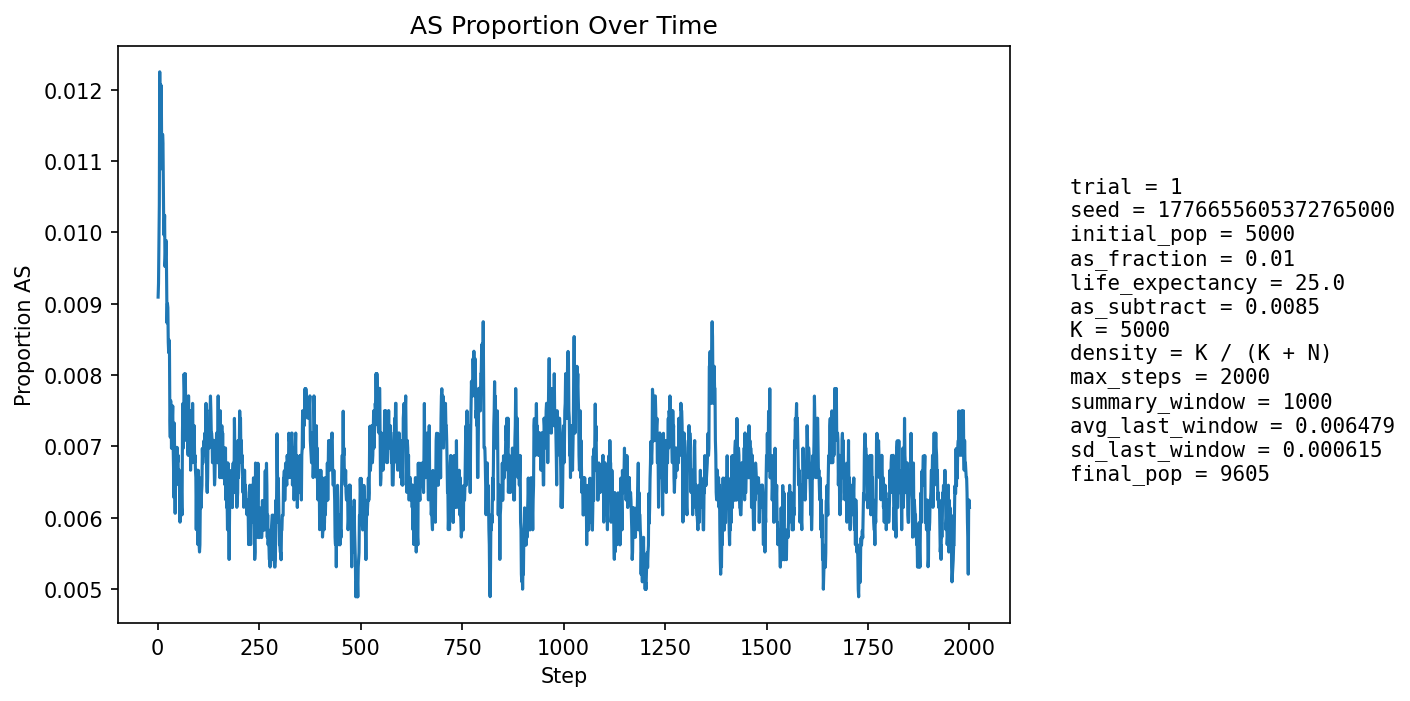

Data behind this chart, as committed beside it:
step, population_size, births, newborn_AA, newborn_AS, newborn_SS, prop_newborn_AA, prop_newborn_AS, prop_newborn_SS, prop_repro_AA, prop_repro_AS, prop_AS_population
1, 5389, 1280, 1273, 7, 0, 0.9945, 0.005469, 0.0, 0.9918, 0.0082, 0.009093
2, 5600, 1246, 1239, 7, 0, 0.9944, 0.005618, 0.0, 0.9907, 0.00927, 0.009286
3, 5791, 1234, 1226, 8, 0, 0.9935, 0.006483, 0.0, 0.9897, 0.01032, 0.009843
4, 5969, 1231, 1218, 13, 0, 0.9894, 0.01056, 0.0, 0.9872, 0.0128, 0.01039
5, 6203, 1303, 1278, 25, 0, 0.9808, 0.01919, 0.0, 0.9885, 0.01155, 0.01225
6, 6434, 1350, 1336, 14, 0, 0.9896, 0.01037, 0.0, 0.9894, 0.01058, 0.01135
7, 6661, 1384, 1369, 15, 0, 0.9892, 0.01084, 0.0, 0.9899, 0.01011, 0.01141
8, 6878, 1409, 1389, 20, 0, 0.9858, 0.01419, 0.0, 0.99, 0.01004, 0.01207
9, 7095, 1443, 1424, 18, 1, 0.9868, 0.01247, 0.000693, 0.9883, 0.01167, 0.01184
10, 7314, 1478, 1466, 12, 0, 0.9919, 0.008119, 0.0, 0.9888, 0.01119, 0.01094
11, 7530, 1511, 1494, 16, 1, 0.9887, 0.01059, 0.0006618, 0.989, 0.01102, 0.01089
12, 7736, 1540, 1518, 22, 0, 0.9857, 0.01429, 0.0, 0.9889, 0.01114, 0.01138
13, 7914, 1542, 1524, 18, 0, 0.9883, 0.01167, 0.0, 0.9888, 0.0112, 0.01125
14, 8076, 1556, 1542, 14, 0, 0.991, 0.008997, 0.0, 0.9893, 0.0107, 0.01065
15, 8227, 1575, 1562, 13, 0, 0.9917, 0.008254, 0.0, 0.9896, 0.01044, 0.009967
16, 8370, 1597, 1580, 17, 0, 0.9894, 0.01064, 0.0, 0.9893, 0.01065, 0.01004
17, 8496, 1610, 1590, 20, 0, 0.9876, 0.01242, 0.0, 0.9898, 0.01022, 0.01024
18, 8612, 1621, 1606, 14, 1, 0.9907, 0.008637, 0.0006169, 0.9902, 0.009826, 0.009522
19, 8717, 1631, 1614, 17, 0, 0.9896, 0.01042, 0.0, 0.991, 0.009011, 0.009636
20, 8815, 1642, 1622, 20, 0, 0.9878, 0.01218, 0.0, 0.9907, 0.009323, 0.00987
21, 8902, 1650, 1631, 19, 0, 0.9885, 0.01152, 0.0, 0.9906, 0.009432, 0.009885
22, 8983, 1656, 1643, 13, 0, 0.9921, 0.00785, 0.0, 0.9909, 0.009121, 0.00924
23, 9049, 1662, 1650, 12, 0, 0.9928, 0.00722, 0.0, 0.991, 0.009034, 0.00873
24, 9109, 1667, 1648, 19, 0, 0.9886, 0.0114, 0.0, 0.991, 0.008967, 0.009002
25, 9166, 1673, 1656, 17, 0, 0.9898, 0.01016, 0.0, 0.9909, 0.009108, 0.008946
26, 9219, 1679, 1667, 12, 0, 0.9929, 0.007147, 0.0, 0.9914, 0.008621, 0.008461
27, 9263, 1682, 1669, 13, 0, 0.9923, 0.007729, 0.0, 0.9918, 0.008152, 0.008313
28, 9303, 1686, 1668, 18, 0, 0.9893, 0.01068, 0.0, 0.9915, 0.008526, 0.008492
29, 9339, 1689, 1673, 16, 0, 0.9905, 0.009473, 0.0, 0.9915, 0.008487, 0.008352
30, 9374, 1691, 1685, 6, 0, 0.9965, 0.003548, 0.0, 0.992, 0.008041, 0.007361
31, 9400, 1694, 1685, 9, 0, 0.9947, 0.005313, 0.0, 0.9922, 0.007801, 0.007128
32, 9425, 1696, 1679, 17, 0, 0.99, 0.01002, 0.0, 0.9918, 0.008188, 0.007639
33, 9446, 1698, 1685, 13, 0, 0.9923, 0.007656, 0.0, 0.9918, 0.008165, 0.007411
34, 9465, 1699, 1689, 10, 0, 0.9941, 0.005886, 0.0, 0.9929, 0.00713, 0.006973
35, 9486, 1701, 1685, 16, 0, 0.9906, 0.009406, 0.0, 0.9933, 0.006706, 0.007485
36, 9503, 1703, 1689, 14, 0, 0.9918, 0.008221, 0.0, 0.9927, 0.007296, 0.007366
37, 9517, 1704, 1689, 15, 0, 0.9912, 0.008803, 0.0, 0.9929, 0.007079, 0.007565
38, 9531, 1705, 1698, 7, 0, 0.9959, 0.004106, 0.0, 0.9931, 0.006867, 0.00703
39, 9539, 1706, 1697, 9, 0, 0.9947, 0.005275, 0.0, 0.9925, 0.007461, 0.006709
40, 9550, 1707, 1701, 6, 0, 0.9965, 0.003515, 0.0, 0.9927, 0.007252, 0.006283
41, 9556, 1708, 1687, 21, 0, 0.9877, 0.0123, 0.0, 0.9924, 0.007644, 0.007325
42, 9563, 1708, 1699, 9, 0, 0.9947, 0.005269, 0.0, 0.9932, 0.00684, 0.006588
43, 9570, 1708, 1703, 5, 0, 0.9971, 0.002927, 0.0, 0.9936, 0.006433, 0.006061
44, 9577, 1709, 1693, 16, 0, 0.9906, 0.009362, 0.0, 0.994, 0.006023, 0.006787
45, 9586, 1710, 1699, 11, 0, 0.9936, 0.006433, 0.0, 0.9932, 0.006822, 0.006676
46, 9590, 1710, 1698, 12, 0, 0.993, 0.007018, 0.0, 0.9932, 0.006816, 0.006778
47, 9591, 1710, 1696, 14, 0, 0.9918, 0.008187, 0.0, 0.9936, 0.006412, 0.006986
48, 9595, 1710, 1698, 12, 0, 0.993, 0.007018, 0.0, 0.9932, 0.006812, 0.006983
49, 9596, 1711, 1702, 9, 0, 0.9947, 0.00526, 0.0, 0.9932, 0.00681, 0.006774
50, 9596, 1710, 1697, 13, 0, 0.9924, 0.007602, 0.0, 0.993, 0.00701, 0.006878
51, 9596, 1710, 1701, 9, 0, 0.9947, 0.005263, 0.0, 0.993, 0.007011, 0.006461
52, 9598, 1710, 1698, 12, 0, 0.993, 0.007018, 0.0, 0.9932, 0.006812, 0.006564
53, 9600, 1711, 1699, 12, 0, 0.993, 0.007013, 0.0, 0.9934, 0.006607, 0.006667
54, 9601, 1711, 1703, 8, 0, 0.9953, 0.004676, 0.0, 0.9934, 0.006607, 0.006249
55, 9602, 1711, 1705, 6, 0, 0.9965, 0.003507, 0.0, 0.9936, 0.006405, 0.005936
56, 9603, 1711, 1696, 15, 0, 0.9912, 0.008767, 0.0, 0.9934, 0.006605, 0.00656
57, 9604, 1711, 1702, 9, 0, 0.9947, 0.00526, 0.0, 0.9934, 0.006605, 0.006352
58, 9604, 1711, 1698, 13, 0, 0.9924, 0.007598, 0.0, 0.9934, 0.006604, 0.00656
59, 9604, 1711, 1703, 8, 0, 0.9953, 0.004676, 0.0, 0.994, 0.006002, 0.006143
60, 9605, 1711, 1703, 8, 0, 0.9953, 0.004676, 0.0, 0.9936, 0.006403, 0.006039
... 1,940 more rows
